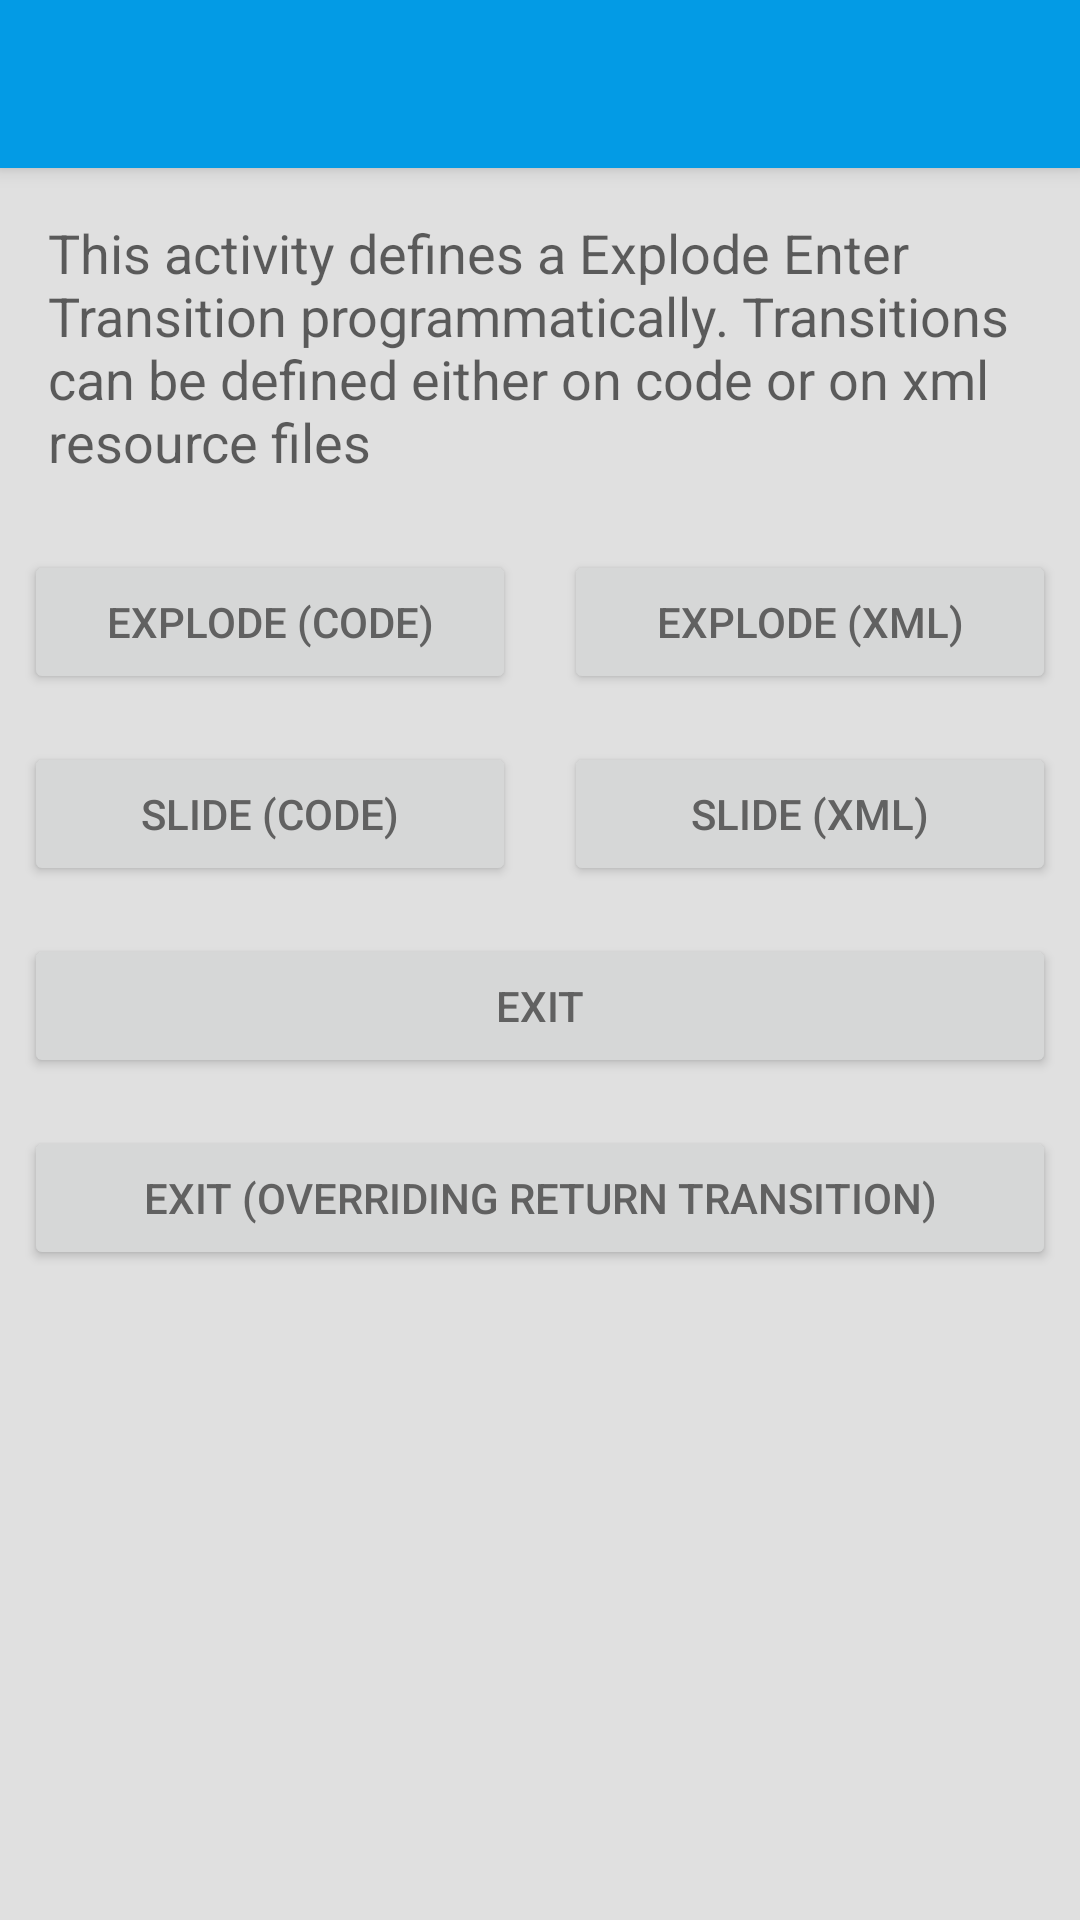

Write the Android layout XML for this screen, with the resource values it uses.
<!-- AndroidManifest.xml: application theme MaterialAnimations -->
<!-- res/layout/activity_transition1.xml -->
<layout xmlns:android="http://schemas.android.com/apk/res/android">

    <data>

        <variable
            name="transition1Sample"
            type="com.example.ee208887.mymaterialmotion.Sample" />
    </data>
<LinearLayout
    android:orientation="vertical"
    android:gravity="center_horizontal"
    android:layout_width="match_parent"
    android:layout_height="match_parent">

    <android.support.v7.widget.Toolbar
        android:id="@+id/toolbar"
        style="@style/MaterialAnimations.TextAppearance.Title"
        android:layout_width="match_parent"
        android:layout_height="?android:attr/actionBarSize"
        android:background="?android:colorPrimary"
        android:elevation="@dimen/elevation_header">

        <TextView
            android:id="@+id/title"
            style="@style/MaterialAnimations.TextAppearance.Title.Inverse"
            android:layout_width="wrap_content"
            android:layout_height="wrap_content"
            android:layout_gravity="center_vertical|start"
            android:text='@{transition1Sample.name}' />

    </android.support.v7.widget.Toolbar>

    <TextView
        style="@style/MaterialAnimations.Text.Body"
        android:text="This activity defines a Explode Enter Transition programmatically. Transitions can be defined either on code or on xml resource files" />

    <LinearLayout
        android:layout_width="match_parent"
        android:layout_height="wrap_content"
        android:orientation="horizontal">

        <Button
            android:id="@+id/sample1_button1"
            style="@style/MaterialAnimations.Button"
            android:layout_weight="1"
            android:text="Explode (Code)" />

        <Button
            android:id="@+id/sample1_button2"
            style="@style/MaterialAnimations.Button"
            android:layout_weight="1"
            android:text="Explode (XML)" />

    </LinearLayout>

    <LinearLayout
        android:layout_width="match_parent"
        android:layout_height="wrap_content"

        android:orientation="horizontal">

        <Button
            android:id="@+id/sample1_button3"
            style="@style/MaterialAnimations.Button"
            android:layout_weight="1"
            android:text="Slide (Code)" />

        <Button
            android:id="@+id/sample1_button4"
            style="@style/MaterialAnimations.Button"
            android:layout_weight="1"
            android:text="Slide (XML)" />
    </LinearLayout>

    <Button
        android:id="@+id/sample1_button6"
        style="@style/MaterialAnimations.Button"
        android:text="Exit" />
    <Button
        android:id="@+id/sample1_button5"
        style="@style/MaterialAnimations.Button"
        android:text="Exit (overriding return transition)" />

</LinearLayout>
</layout>
<!-- resources referenced by this layout -->
<resources>
  <dimen name="elevation_header">4dp</dimen>
  <style name="MaterialAnimations.Button" parent="Base.Widget.AppCompat.Button">
          <item name="android:layout_width">match_parent</item>
          <item name="android:layout_height">wrap_content</item>
          <item name="android:layout_margin">@dimen/spacing_normal</item>
      </style>
  <style name="MaterialAnimations.Text.Body" parent="Base.TextAppearance.AppCompat.Medium">
          <item name="android:layout_width">wrap_content</item>
          <item name="android:layout_height">wrap_content</item>
          <item name="android:layout_margin">@dimen/spacing_normal</item>
          <item name="android:padding">@dimen/spacing_normal</item>
      </style>
  <style name="MaterialAnimations.TextAppearance.Title" parent="android:TextAppearance.Material.Title">
          <item name="android:textColor">?android:textColorPrimary</item>
      </style>
  <style name="MaterialAnimations.TextAppearance.Title.Inverse" parent="android:TextAppearance.Material.Title">
          <item name="android:textColor">?android:textColorPrimaryInverse</item>
      </style>
  <style name="MaterialAnimations" parent="@style/Theme.AppCompat.DayNight.NoActionBar">
          <item name="android:colorPrimary">@color/material_animations_primary</item>
          <item name="android:colorPrimaryDark">@color/material_animations_primary_dark</item>
          <item name="android:colorAccent">@color/material_animations_accent</item>
          <item name="android:textColorPrimary">@android:color/black</item>
          <item name="android:textColorPrimaryInverse">@color/text_light</item>
          <item name="android:statusBarColor">@color/material_animations_primary_dark</item>
          <item name="android:textColor">@color/text_dark</item>
          <item name="android:windowContentTransitions">true</item>
          <item name="android:windowAllowEnterTransitionOverlap">false</item>
          <item name="android:windowAllowReturnTransitionOverlap">false</item>
          <item name="android:titleTextAppearance">@style/MaterialAnimations.TextAppearance.Title</item>
          <item name="android:windowBackground">@color/light_grey</item>
      </style>
  <dimen name="spacing_normal">8dp</dimen>
  <color name="material_animations_primary">#039BE5</color>
  <color name="material_animations_primary_dark">#0277BD</color>
  <color name="material_animations_accent">#3F51B5</color>
  <color name="text_light">@android:color/white</color>
  <color name="text_dark">#616161</color>
  <color name="light_grey">#E0E0E0</color>
</resources>
